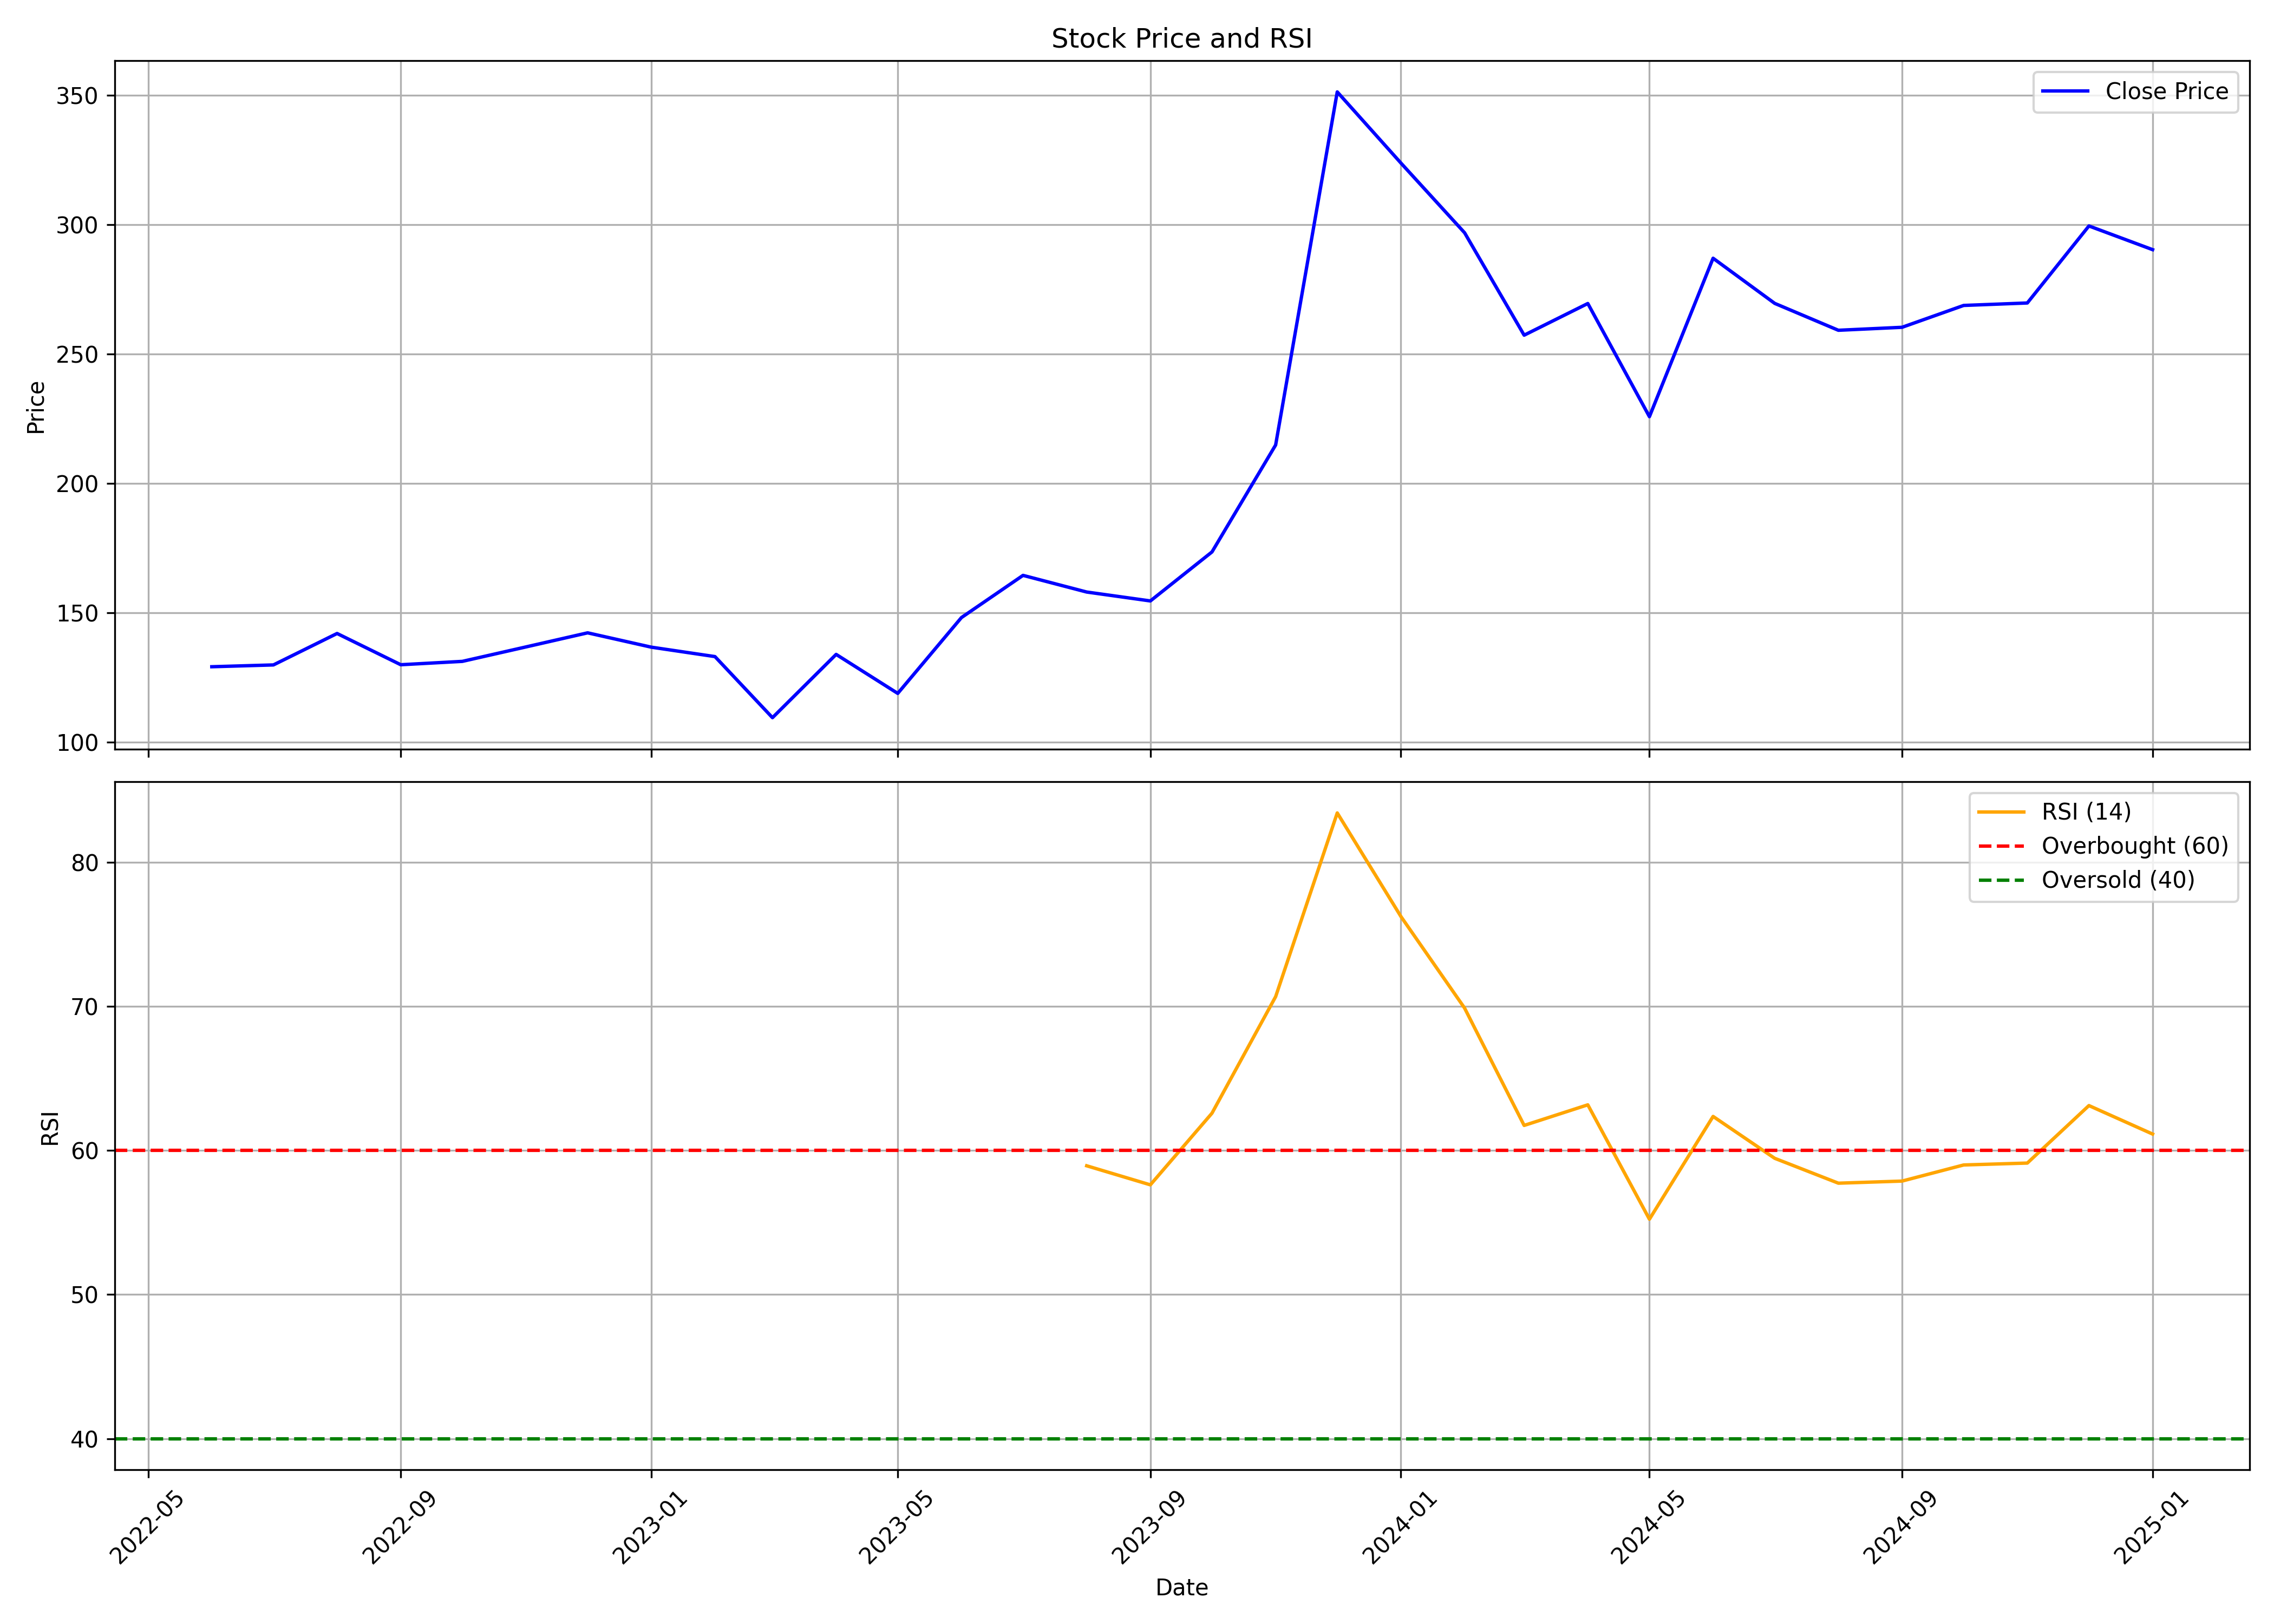

The data file committed next to this chart (first rows):
, date, symbol, open, high, low, close, volume, rsi
0, 2022-06-01, STARTECK, 129.4, 144.3, 119.5, 129.2, 396548, 
1, 2022-07-01, STARTECK, 124.5, 146.4, 114.5, 129.9, 315454, 
2, 2022-08-01, STARTECK, 131.5, 161.3, 127.6, 142, 279587, 
3, 2022-09-01, STARTECK, 139, 149.6, 125.2, 130, 294940, 
4, 2022-10-01, STARTECK, 141.6, 152.6, 125.8, 131.3, 271245, 
5, 2022-11-01, STARTECK, 134.1, 147.6, 119.9, 136.9, 218968, 
6, 2022-12-01, STARTECK, 136.1, 149.1, 121.5, 142.3, 229938, 
7, 2023-01-01, STARTECK, 142.3, 149.4, 124.9, 136.8, 428647, 
8, 2023-02-01, STARTECK, 133.6, 139.7, 122.8, 133.1, 301960, 
9, 2023-03-01, STARTECK, 131.7, 148.6, 101.1, 109.5, 86403, 
10, 2023-04-01, STARTECK, 111.2, 134, 106.6, 134, 208354, 
11, 2023-05-01, STARTECK, 134, 139.5, 111.6, 118.9, 810940, 
12, 2023-06-01, STARTECK, 119.7, 158.9, 115.8, 148.2, 549080, 
13, 2023-07-01, STARTECK, 169.6, 188.6, 147.1, 164.5, 701490, 
14, 2023-08-01, STARTECK, 157.7, 165.5, 150.6, 158.1, 54415, 58.93
15, 2023-09-01, STARTECK, 158.1, 167.2, 154.6, 154.6, 16505, 57.61
16, 2023-10-01, STARTECK, 154.9, 196.8, 147.2, 173.5, 107849, 62.58
17, 2023-11-01, STARTECK, 174.8, 262.5, 163.4, 214.8, 922609, 70.67
18, 2023-12-01, STARTECK, 217, 411.9, 214.4, 351.2, 656447, 83.41
19, 2024-01-01, STARTECK, 333.7, 353.7, 302.8, 323.7, 86621, 76.23
20, 2024-02-01, STARTECK, 330.2, 336.1, 281.2, 296.8, 46341, 69.87
21, 2024-03-01, STARTECK, 297.7, 360.7, 247.2, 257.3, 27276, 61.73
22, 2024-04-01, STARTECK, 262.4, 299.2, 238.3, 269.5, 26609, 63.16
23, 2024-05-01, STARTECK, 269.5, 269.5, 225.8, 225.8, 15217, 55.23
24, 2024-06-01, STARTECK, 225.8, 379.5, 199.9, 287, 223539, 62.36
25, 2024-07-01, STARTECK, 295.7, 303.7, 257.8, 269.5, 55294, 59.45
26, 2024-08-01, STARTECK, 269.7, 283.2, 242.8, 259.2, 36797, 57.73
27, 2024-09-01, STARTECK, 259.2, 282.7, 254.8, 260.3, 103160, 57.87
28, 2024-10-01, STARTECK, 270.0, 292.5, 253.8, 268.8, 80230, 58.99
29, 2024-11-01, STARTECK, 269.0, 287.0, 265.6, 269.7, 109577, 59.12
30, 2024-12-01, STARTECK, 269.8, 364.5, 269.8, 299.5, 339876, 63.11
31, 2025-01-01, STARTECK, 319.8, 359.7, 253.9, 290.3, 301684, 61.13
